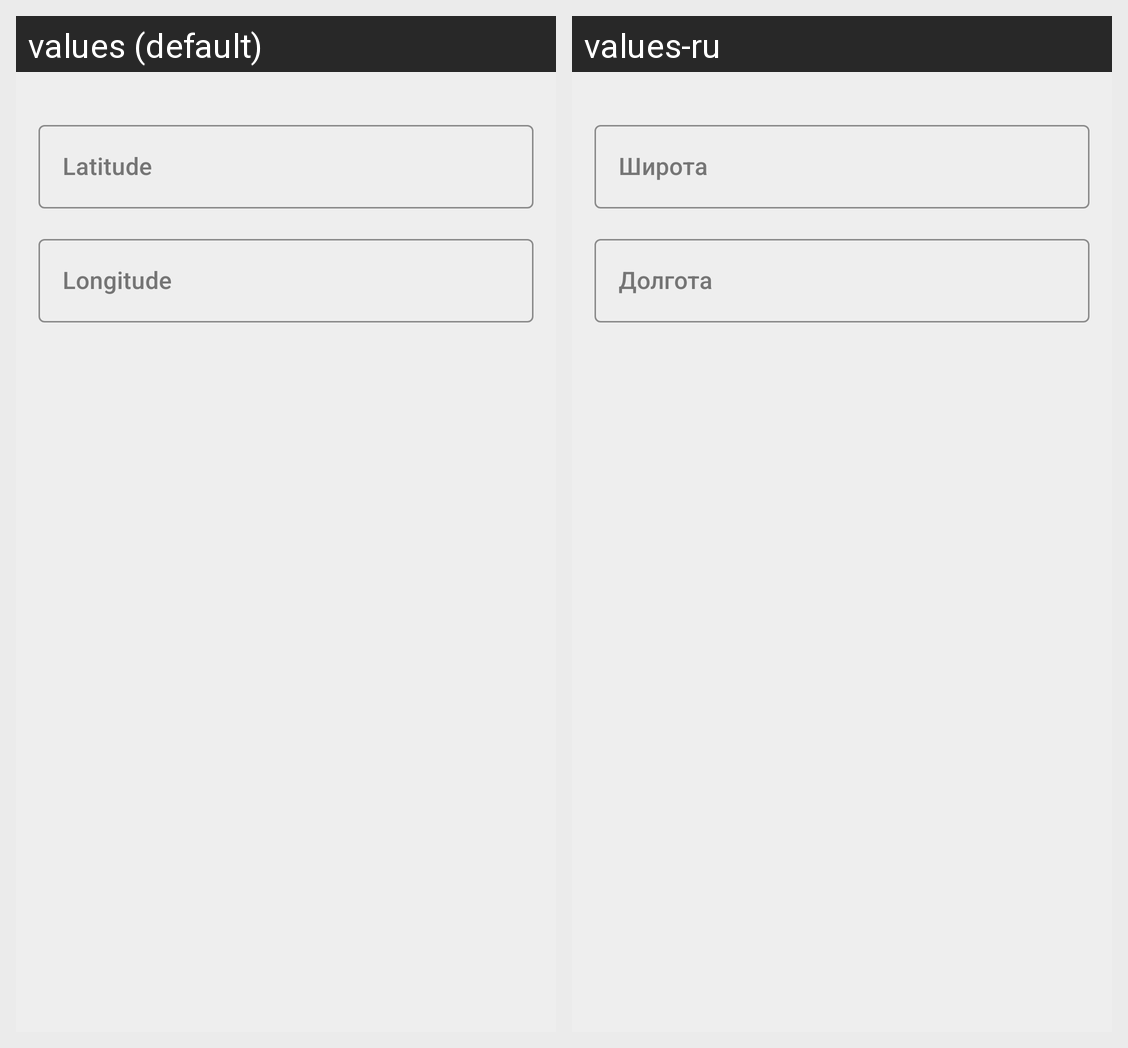

For this localized Android screen grid, give each drawn string resource with its value in every locale shown.
Android screen res/layout/input_location.xml rendered under 2 locales, left to right: values (default), values-ru. Device: Nexus 5 (rendered at 1080×1920; each locale shown at half size, 540×960, under a caption strip naming it); theme AppTheme.
Strings drawn on this screen, with the default value and each locale's value (text and hints the layout hard-codes, and strings that could not be matched under every locale, appear in the picture but are not listed):

latitude
  values: Latitude
  values-ru: Широта

longitude
  values: Longitude
  values-ru: Долгота
